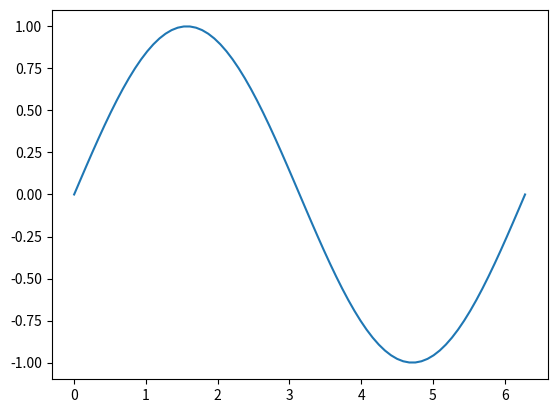

Write the Python code that produced this figure.
#!/usr/bin/python3
"""
    Program:        sin_vector.py
[redacted]
    Date:           07/15/16
    Description:    A Short program that creates a vector of values 0 through 2pi, and then
                    creates another vector of values by taking the sin() of the original vector, then plots
                    the values on a graph.
"""

import numpy as np
import matplotlib.pyplot as plot

ti = 0  # Starting value of vector t
tf = 2 * np.pi  # Ending value of vector t
tn = 75  # Number of elements we want
vector_t = np.array(np.linspace(ti, tf, tn))  # Creating a numpy array
vector_v = np.sin(vector_t)  # creating a vector v from the sign of vector t values

line, = plot.plot(vector_t, vector_v)  # Plotting the vectors

plot.show()